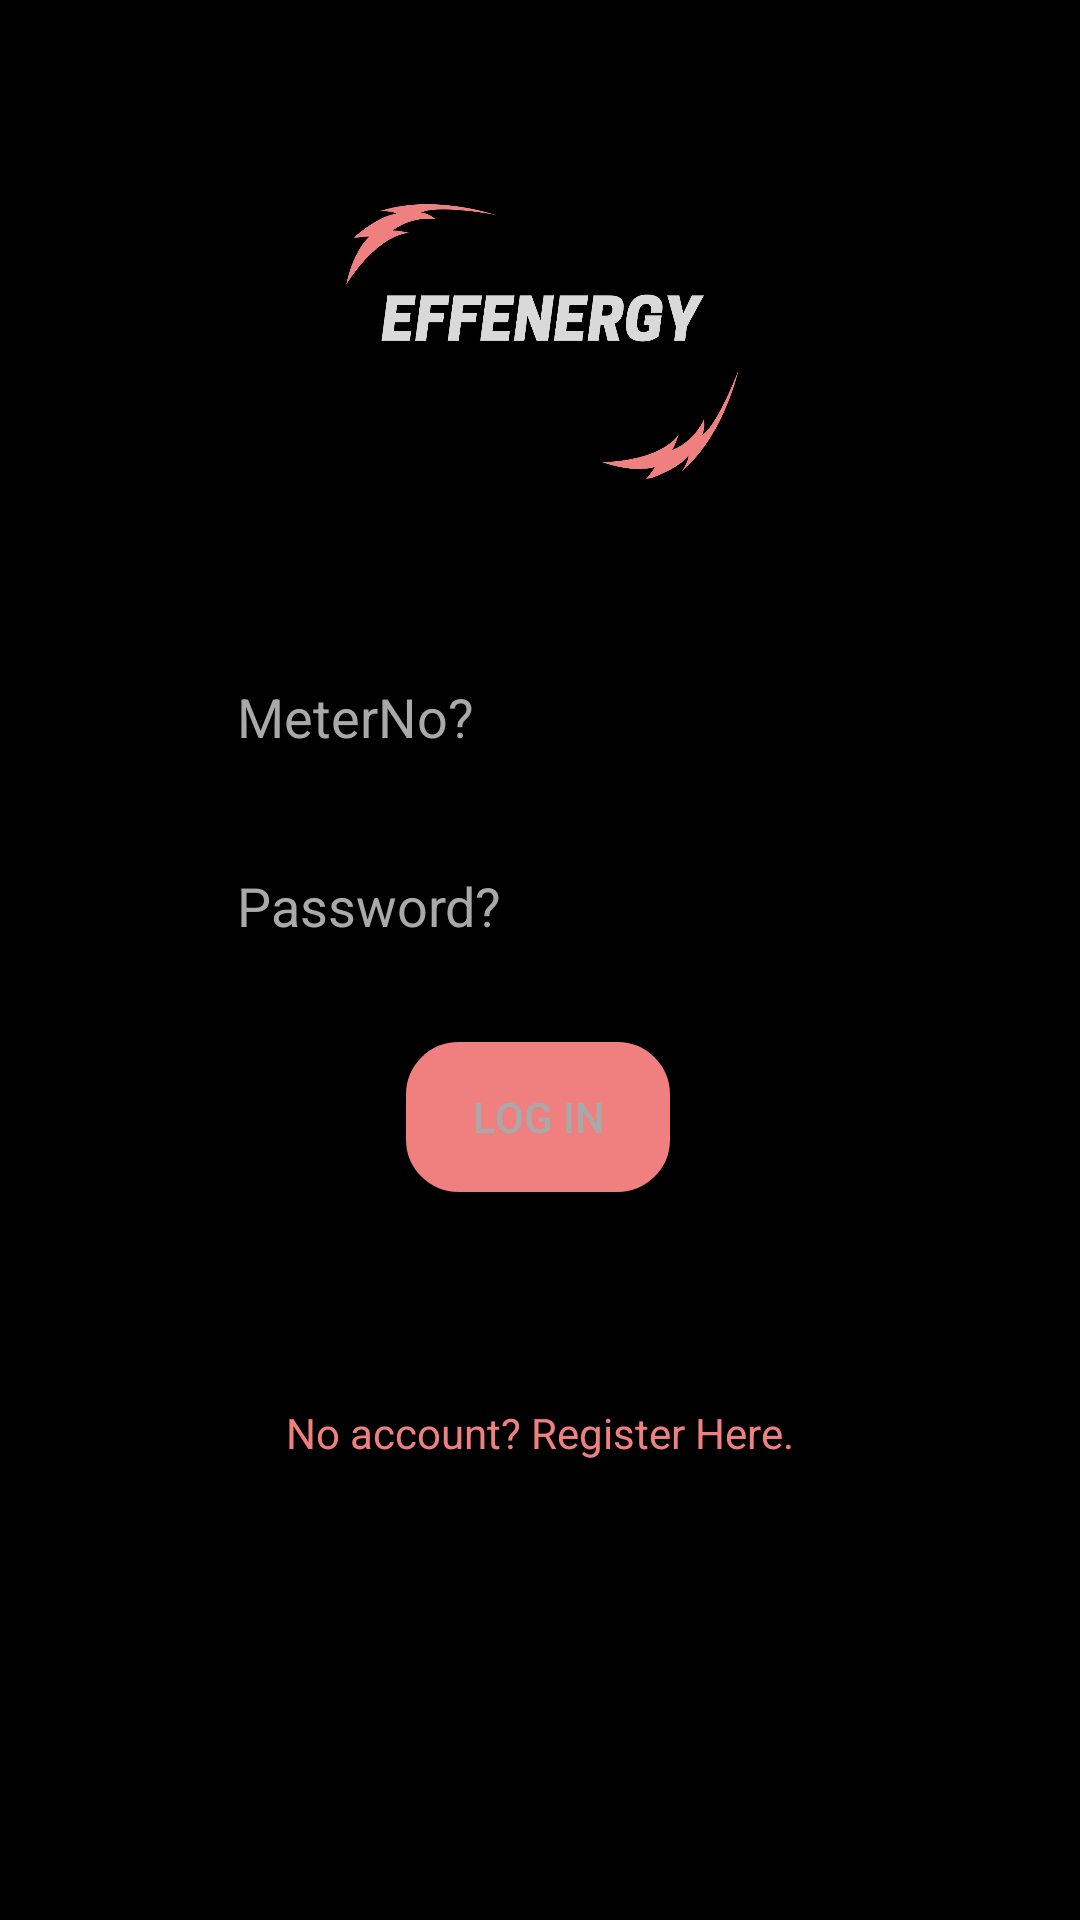

Here is an Android app screen rendered from its layout file. Give the layout XML and the strings, colors and styles it references.
<!-- AndroidManifest.xml: application theme AppTheme -->
<!-- res/layout/activity_log_in.xml -->
<?xml version="1.0" encoding="utf-8"?>
<androidx.constraintlayout.widget.ConstraintLayout xmlns:android="http://schemas.android.com/apk/res/android"
    xmlns:app="http://schemas.android.com/apk/res-auto"
    xmlns:tools="http://schemas.android.com/tools"
    android:layout_width="match_parent"
    android:layout_height="match_parent"
    android:background="@color/colorBlack"
    tools:context="energyaudit.example.com.enerngyauditing.LogInActivity">

    <ImageView
        android:id="@+id/imgLogo"
        android:layout_width="match_parent"
        android:layout_height="160dp"
        app:layout_constraintBottom_toBottomOf="parent"
        app:layout_constraintEnd_toEndOf="parent"
        app:layout_constraintStart_toStartOf="parent"
        app:layout_constraintTop_toTopOf="parent"
        app:layout_constraintVertical_bias="0.064"
        android:src="@mipmap/tips" />

    <EditText
        android:id="@+id/etLogMeter"
        android:layout_width="wrap_content"
        android:layout_height="wrap_content"
        android:ems="10"
        android:hint="MeterNo?"
        android:textColor="@color/colorWhite"
        android:textColorHint="@color/colorDarkGray"
        android:inputType="textPersonName"
        app:layout_constraintBottom_toBottomOf="parent"
        app:layout_constraintEnd_toEndOf="parent"
        app:layout_constraintStart_toStartOf="parent"
        app:layout_constraintTop_toBottomOf="@+id/imgLogo"
        app:layout_constraintVertical_bias="0.064"
        android:autofillHints="" />

    <EditText
        android:id="@+id/etLogPassword"
        android:layout_width="wrap_content"
        android:layout_height="wrap_content"
        android:autofillHints=""
        android:ems="10"
        android:hint="Password?"
        android:inputType="textPassword"
        android:textColor="@color/colorWhite"
        android:textColorHint="@color/colorDarkGray"
        app:layout_constraintBottom_toBottomOf="parent"
        app:layout_constraintEnd_toEndOf="parent"
        app:layout_constraintStart_toStartOf="parent"
        app:layout_constraintTop_toBottomOf="@+id/etLogMeter"
        app:layout_constraintVertical_bias="0.064" />

    <Button
        android:id="@+id/buttonLogin"
        android:layout_width="wrap_content"
        android:layout_height="wrap_content"
        android:text="Log In"
        android:textColor="@color/colorDarkGray"
        android:background="@drawable/btn_shape"
        app:layout_constraintBottom_toBottomOf="parent"
        app:layout_constraintEnd_toEndOf="parent"
        app:layout_constraintHorizontal_bias="0.498"
        app:layout_constraintStart_toStartOf="parent"
        app:layout_constraintTop_toBottomOf="@+id/etLogPassword"
        app:layout_constraintVertical_bias="0.098" />

    <TextView
        android:id="@+id/tvAttempts"
        android:layout_width="wrap_content"
        android:layout_height="wrap_content"
        android:text=" "
        android:textColor="@color/lightcoral"
        app:layout_constraintBottom_toBottomOf="parent"
        app:layout_constraintEnd_toEndOf="parent"
        app:layout_constraintStart_toStartOf="parent"
        app:layout_constraintTop_toBottomOf="@+id/buttonLogin"
        app:layout_constraintVertical_bias="0.084" />


    <TextView
        android:id="@+id/tvRegister"
        android:layout_width="wrap_content"
        android:layout_height="wrap_content"
        android:textColor="@color/lightcoral"
        android:text="No account? Register Here."
        app:layout_constraintBottom_toBottomOf="parent"
        app:layout_constraintEnd_toEndOf="parent"
        app:layout_constraintStart_toStartOf="parent"
        app:layout_constraintTop_toBottomOf="@+id/tvAttempts"
        app:layout_constraintVertical_bias="0.178" />

</androidx.constraintlayout.widget.ConstraintLayout>
<!-- resources referenced by this layout -->
<resources>
  <color name="colorBlack">#000000</color>
  <color name="colorDarkGray">#A9A9A9</color>
  <color name="colorWhite">#FFFFFF</color>
  <color name="lightcoral">#F08080</color>
  <!-- drawable btn_shape (drawable) -->
  <?xml version="1.0" encoding="utf-8"?>
  <selector xmlns:android="http://schemas.android.com/apk/res/android">
      <item>
          <shape android:shape="rectangle">
              <stroke android:color="@color/lightcoral" android:width="5dp" />
              <solid android:color="@color/lightcoral"/>
              <corners android:radius="15dp" />
              <size android:width="50dp" android:height="50dp"/>
          </shape>
      </item>
  </selector>
  <!-- mipmap tips: jpg bitmap (mipmap-mdpi, 66474 bytes) -->
  <style name="AppTheme" parent="Theme.AppCompat.Light.DarkActionBar">
          
          <item name="colorPrimary">@color/lightcoral</item>
          <item name="colorPrimaryDark">@color/lightcoral</item>
          <item name="colorAccent">@color/lightcoral</item>
      </style>
</resources>
